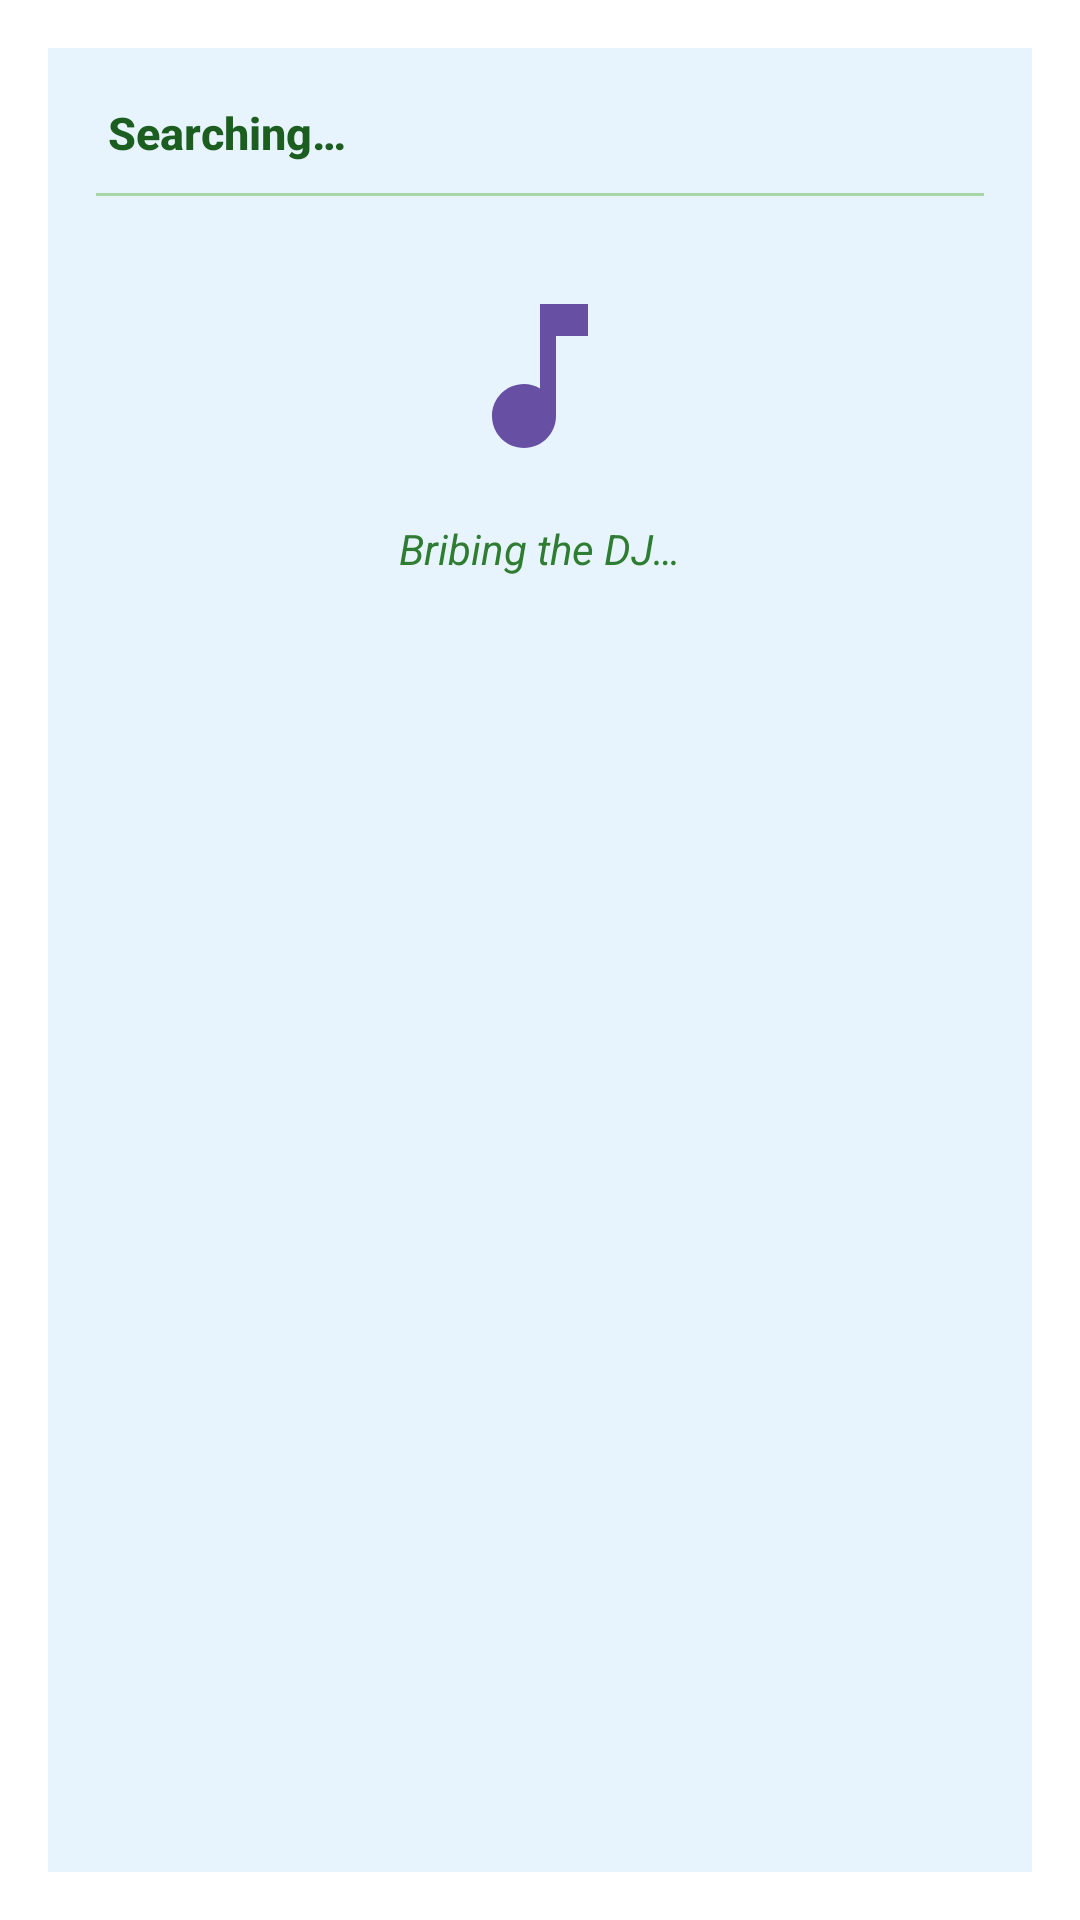

Here is an Android app screen rendered from its layout file. Give the layout XML and the strings, colors and styles it references.
<!-- AndroidManifest.xml: activity theme Theme.MusicFinder.Dialog -->
<!-- res/layout/activity_picker.xml -->
<?xml version="1.0" encoding="utf-8"?>
<LinearLayout xmlns:android="http://schemas.android.com/apk/res/android"
    android:layout_width="match_parent"
    android:layout_height="wrap_content"
    android:orientation="vertical"
    android:background="@color/picker_bg">

    
    <TextView
        android:id="@+id/headerText"
        android:layout_width="match_parent"
        android:layout_height="wrap_content"
        android:text="Searching…"
        android:textSize="15sp"
        android:textStyle="bold"
        android:textColor="@color/green_dark"
        android:fontFamily="sans-serif-medium"
        android:paddingHorizontal="20dp"
        android:paddingTop="18dp"
        android:paddingBottom="10dp" />

    
    <View
        android:layout_width="match_parent"
        android:layout_height="1dp"
        android:background="@color/green_divider"
        android:layout_marginHorizontal="16dp" />

    
    <LinearLayout
        android:id="@+id/loadingBlock"
        android:layout_width="match_parent"
        android:layout_height="wrap_content"
        android:orientation="vertical"
        android:gravity="center"
        android:paddingVertical="28dp">

        
        <ImageView
            android:id="@+id/spinningNote"
            android:layout_width="64dp"
            android:layout_height="64dp"
            android:src="@drawable/ic_music_note"
            android:layout_marginBottom="16dp"
            android:contentDescription="searching" />

        
        <TextView
            android:id="@+id/funnyText"
            android:layout_width="wrap_content"
            android:layout_height="wrap_content"
            android:text="Bribing the DJ…"
            android:textSize="14sp"
            android:textColor="@color/green_medium"
            android:fontFamily="sans-serif"
            android:textStyle="italic"
            android:gravity="center" />
    </LinearLayout>

    
    <androidx.recyclerview.widget.RecyclerView
        android:id="@+id/recyclerView"
        android:layout_width="match_parent"
        android:layout_height="wrap_content"
        android:paddingBottom="8dp"
        android:nestedScrollingEnabled="false"
        android:visibility="gone" />

</LinearLayout>
<!-- resources referenced by this layout -->
<resources>
  <color name="green_dark">#1B5E20</color>
  <color name="green_divider">#A5D6A7</color>
  <color name="green_medium">#2E7D32</color>
  <color name="picker_bg">#E8F4FD</color>
  <!-- drawable ic_music_note (drawable) -->
  <?xml version="1.0" encoding="utf-8"?>
  <vector xmlns:android="http://schemas.android.com/apk/res/android"
      android:width="80dp"
      android:height="80dp"
      android:viewportWidth="24"
      android:viewportHeight="24">
      <path
          android:fillColor="#6750A4"
          android:pathData="M12,3v10.55c-0.59,-0.34 -1.27,-0.55 -2,-0.55 -2.21,0 -4,1.79 -4,4s1.79,4 4,4 4,-1.79 4,-4V7h4V3h-6z" />
  </vector>
  <style name="Theme.MusicFinder.Dialog" parent="Theme.MaterialComponents.Light.Dialog">
          <item name="colorPrimary">@color/primary</item>
          <item name="android:windowMinWidthMajor">90%</item>
          <item name="android:windowMinWidthMinor">90%</item>
      </style>
  <color name="primary">#6750A4</color>
</resources>
